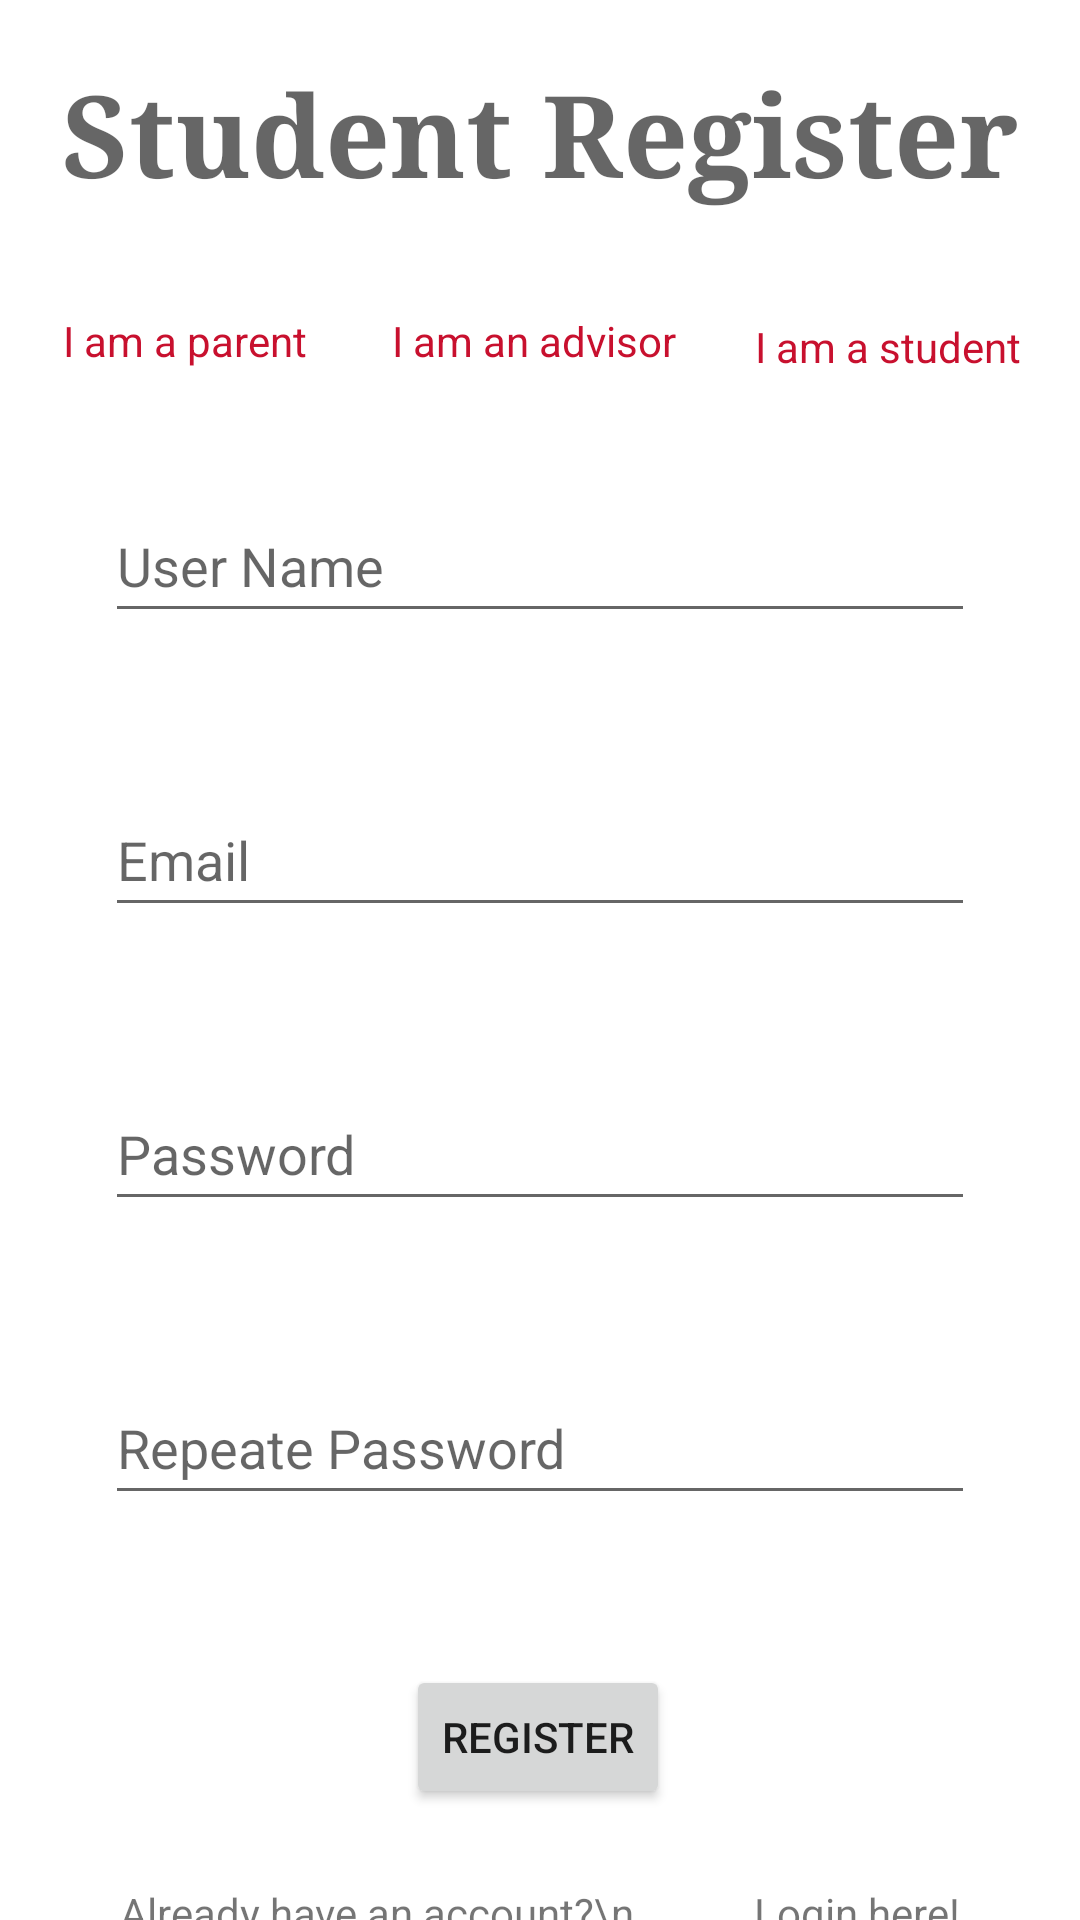

The Android layout XML behind this screen, and the referenced resources:
<!-- AndroidManifest.xml: application theme Theme.AS1 -->
<!-- res/layout/activity_registration.xml -->
<?xml version="1.0" encoding="utf-8"?>
<androidx.constraintlayout.widget.ConstraintLayout xmlns:android="http://schemas.android.com/apk/res/android"
    xmlns:app="http://schemas.android.com/apk/res-auto"
    xmlns:tools="http://schemas.android.com/tools"
    android:layout_width="match_parent"
    android:layout_height="match_parent"
    android:background="@color/white"
    tools:context=".RegistrationActivity">

    <TextView
        android:id="@+id/parentTextViewRegister"
        android:layout_width="89dp"
        android:layout_height="25dp"
        android:text="I am a parent"
        android:textColor="@color/cardinal"
        app:layout_constraintEnd_toStartOf="@+id/advisorTextViewRegister"
        app:layout_constraintStart_toStartOf="parent"
        app:layout_constraintTop_toTopOf="@+id/advisorTextViewRegister" />

    <TextView
        android:id="@+id/advisorTextViewRegister"
        android:layout_width="99dp"
        android:layout_height="27dp"
        android:layout_marginBottom="32dp"
        android:text="I am an advisor"
        android:textColor="@color/cardinal"
        app:layout_constraintBottom_toTopOf="@+id/userNameEdittext"
        app:layout_constraintEnd_toEndOf="parent"
        app:layout_constraintStart_toStartOf="parent" />

    <TextView
        android:id="@+id/registration"
        android:layout_width="347dp"
        android:layout_height="100dp"
        android:layout_marginTop="30dp"
        android:layout_marginBottom="17dp"
        android:background="@color/white"
        android:fontFamily="serif"
        android:hint="Student Register"
        android:paddingTop="10dp"
        android:textAlignment="center"
        android:textSize="38sp"
        android:textStyle="bold"
        app:layout_constraintBottom_toTopOf="@+id/parentTextViewRegister"
        app:layout_constraintLeft_toLeftOf="parent"
        app:layout_constraintRight_toRightOf="parent"
        app:layout_constraintTop_toTopOf="parent" />

    <EditText
        android:id="@+id/userNameEdittext"
        android:layout_width="match_parent"
        android:layout_height="wrap_content"
        android:layout_marginHorizontal="35dp"
        android:hint="User Name"
        android:minHeight="48dp"
        app:layout_constraintBottom_toTopOf="@id/spacer2"
        app:layout_constraintLeft_toLeftOf="parent"
        app:layout_constraintRight_toRightOf="parent" />

    <Space
        android:id="@+id/spacer2"
        android:layout_width="wrap_content"
        android:layout_height="50dp"
        app:layout_constraintBottom_toTopOf="@+id/emailEdittext"
        app:layout_constraintLeft_toLeftOf="parent"
        app:layout_constraintRight_toRightOf="parent" />

    <EditText
        android:id="@+id/emailEdittext"
        android:layout_width="match_parent"
        android:layout_height="wrap_content"
        android:layout_marginHorizontal="35dp"
        android:layout_marginBottom="70dp"
        android:hint="Email"
        android:minHeight="48dp"
        app:layout_constraintBottom_toBottomOf="parent"
        app:layout_constraintLeft_toLeftOf="parent"
        app:layout_constraintRight_toRightOf="parent"
        app:layout_constraintTop_toTopOf="parent" />

    <Space
        android:id="@+id/spacer3"
        android:layout_width="wrap_content"
        android:layout_height="50dp"
        app:layout_constraintLeft_toLeftOf="parent"
        app:layout_constraintRight_toRightOf="parent"
        app:layout_constraintTop_toBottomOf="@+id/emailEdittext" />

    <EditText
        android:id="@+id/passwordTextEdit"
        android:layout_width="match_parent"
        android:layout_height="wrap_content"
        android:layout_marginHorizontal="35dp"
        android:hint="Password"
        android:minHeight="48dp"
        app:layout_constraintLeft_toLeftOf="parent"
        app:layout_constraintRight_toRightOf="parent"
        app:layout_constraintTop_toBottomOf="@+id/spacer3" />

    <Space
        android:id="@+id/spacer4"
        android:layout_width="wrap_content"
        android:layout_height="50dp"
        app:layout_constraintLeft_toLeftOf="parent"
        app:layout_constraintRight_toRightOf="parent"
        app:layout_constraintTop_toBottomOf="@+id/passwordTextEdit" />

    <EditText
        android:id="@+id/repeatepasswordTextedit"
        android:layout_width="match_parent"
        android:layout_height="wrap_content"
        android:layout_marginHorizontal="35dp"
        android:hint="Repeate Password"
        android:minHeight="48dp"
        app:layout_constraintLeft_toLeftOf="parent"
        app:layout_constraintRight_toRightOf="parent"
        app:layout_constraintTop_toBottomOf="@+id/spacer4" />

    <Space
        android:id="@+id/spacer5"
        android:layout_width="wrap_content"
        android:layout_height="50dp"
        app:layout_constraintLeft_toLeftOf="parent"
        app:layout_constraintRight_toRightOf="parent"
        app:layout_constraintTop_toBottomOf="@+id/repeatepasswordTextedit" />

    <Button
        android:id="@+id/RegisterButton"
        android:layout_width="wrap_content"
        android:layout_height="wrap_content"
        android:text="Register"
        app:layout_constraintHorizontal_bias="0.498"
        app:layout_constraintLeft_toLeftOf="parent"
        app:layout_constraintRight_toRightOf="parent"
        app:layout_constraintTop_toBottomOf="@+id/spacer5" />

    <Space
        android:id="@+id/spacer6"
        android:layout_width="wrap_content"
        android:layout_height="25dp"
        app:layout_constraintLeft_toLeftOf="parent"
        app:layout_constraintRight_toRightOf="parent"
        app:layout_constraintTop_toBottomOf="@+id/RegisterButton" />

    <TextView
        android:id="@+id/LoginText"
        android:layout_width="wrap_content"
        android:layout_height="wrap_content"
        android:text="Already have an account?\n            Login here!"
        app:layout_constraintLeft_toLeftOf="parent"
        app:layout_constraintRight_toRightOf="parent"
        app:layout_constraintTop_toBottomOf="@+id/spacer6" />

    
    <ProgressBar
        android:id="@+id/idLoadingPB"
        android:layout_width="wrap_content"
        android:layout_height="wrap_content"
        android:layout_gravity="center"
        android:visibility="gone"
        app:layout_constraintBottom_toBottomOf="parent"
        app:layout_constraintLeft_toLeftOf="parent"
        app:layout_constraintRight_toRightOf="parent"
        app:layout_constraintTop_toTopOf="parent" />

    <TextView
        android:id="@+id/studentTextViewRegister"
        android:layout_width="89dp"
        android:layout_height="25dp"
        android:layout_marginBottom="32dp"
        android:text="I am a student"
        android:textColor="@color/cardinal"
        app:layout_constraintBottom_toTopOf="@+id/userNameEdittext"
        app:layout_constraintEnd_toEndOf="parent"
        app:layout_constraintHorizontal_bias="0.531"
        app:layout_constraintStart_toEndOf="@+id/advisorTextViewRegister" />


</androidx.constraintlayout.widget.ConstraintLayout>
<!-- resources referenced by this layout -->
<resources>
  <color name="cardinal">#C8102E</color>
  <color name="white">#FFFFFFFF</color>
  <style name="Theme.AS1" parent="Theme.MaterialComponents.DayNight.NoActionBar">
          
          <item name="colorPrimary">@color/cardinal</item>
          <item name="colorPrimaryVariant">@color/gold</item>
          <item name="colorOnPrimary">@color/white</item>
          
          <item name="colorSecondary">@color/teal_200</item>
          <item name="colorSecondaryVariant">@color/teal_700</item>
          <item name="colorOnSecondary">@color/black</item>
          
          <item name="android:statusBarColor" tools:targetApi="l">?attr/colorPrimaryVariant</item>
          
      </style>
  <color name="gold">#F1BE48</color>
  <color name="teal_200">#FF03DAC5</color>
  <color name="teal_700">#FF018786</color>
  <color name="black">#FF000000</color>
</resources>
